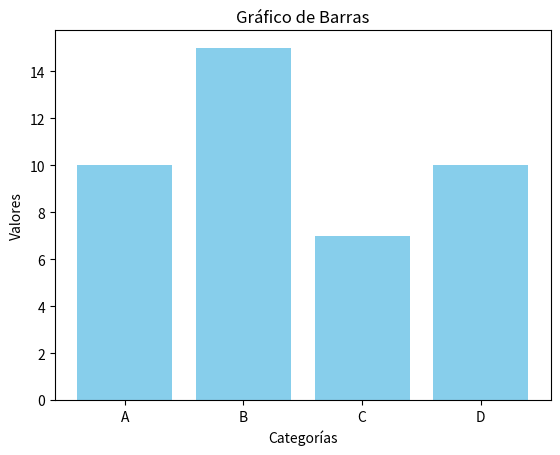

The matplotlib source for this figure:
# import matplotlib.pyplot as plt

# # Crear un gráfico simple
# x = [1, 2, 3, 4, 5]
# y = [1, 4, 9, 16, 25]

# plt.plot(x, y)
# plt.xlabel("X")
# plt.ylabel("Y")
# plt.title("Gráfico de ejemplo")
# plt.show()




import matplotlib.pyplot as plt

# Datos de ejemplo
categorias = ["A", "B", "C", "D"]
valores = [10, 15, 7, 10]

# Crear gráfico de barras
plt.bar(categorias, valores, color="skyblue")
plt.title("Gráfico de Barras")
plt.xlabel("Categorías")
plt.ylabel("Valores")
plt.show()